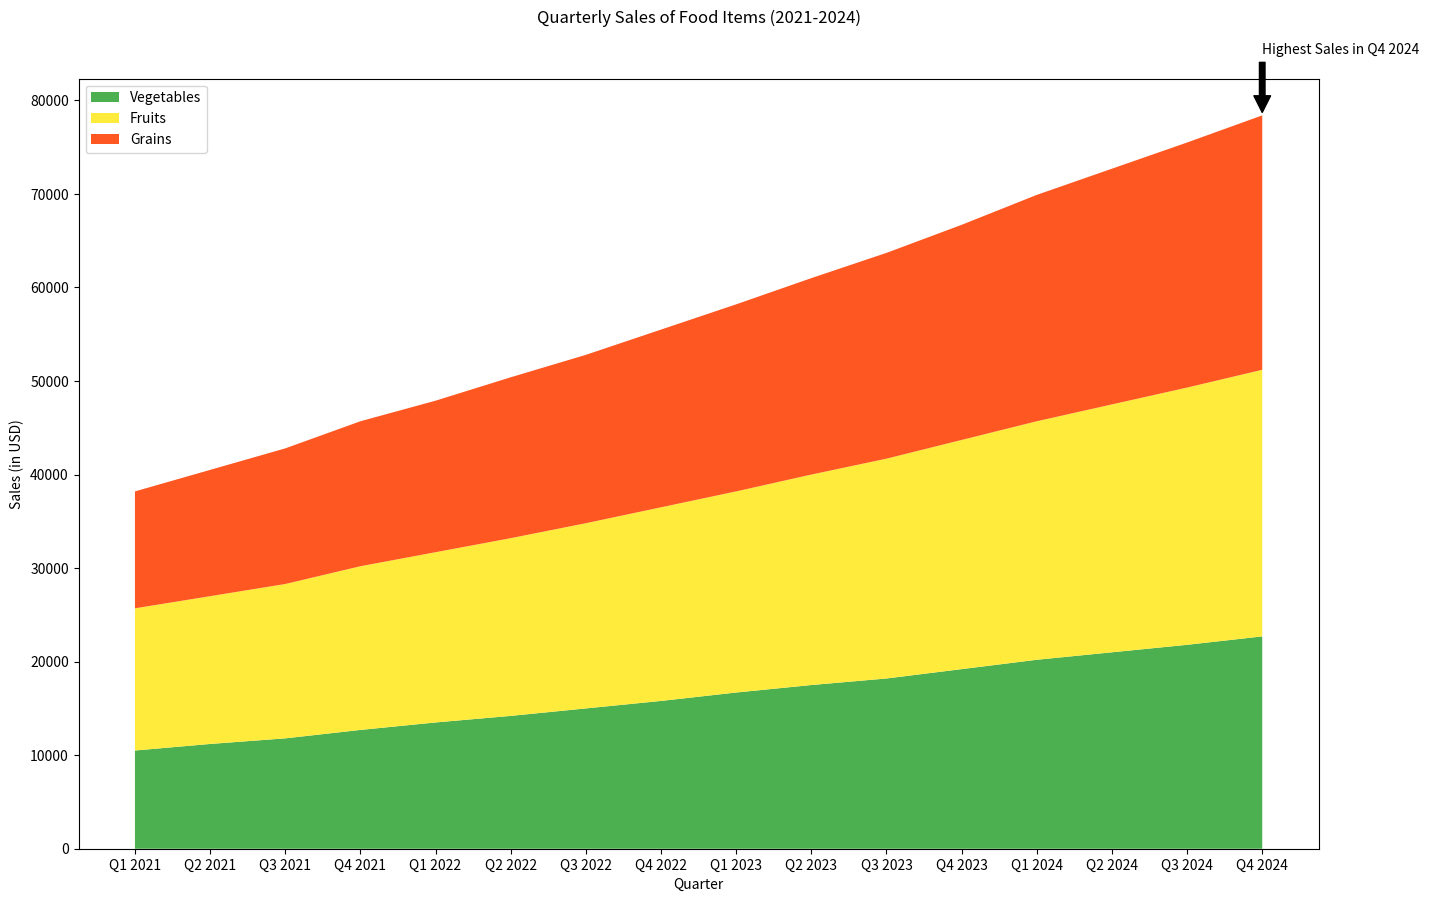

This chart was generated by the following Python code:

import matplotlib.pyplot as plt

quarters = ['Q1 2021', 'Q2 2021', 'Q3 2021', 'Q4 2021',
            'Q1 2022', 'Q2 2022', 'Q3 2022', 'Q4 2022',
            'Q1 2023', 'Q2 2023', 'Q3 2023', 'Q4 2023',
            'Q1 2024', 'Q2 2024', 'Q3 2024', 'Q4 2024']

vegetables = [10500, 11200, 11800, 12700, 13500, 14200, 15000, 15800,
              16700, 17500, 18200, 19200, 20200, 21000, 21800, 22700]

fruits = [15200, 15800, 16500, 17500, 18200, 19000, 19800, 20700,
          21500, 22500, 23500, 24500, 25500, 26500, 27500, 28500]

grains = [12500, 13500, 14500, 15500, 16200, 17200, 18000, 19000,
          20000, 21000, 22000, 23000, 24200, 25200, 26200, 27200]

plt.figure(figsize=(16, 10))
plt.stackplot(quarters, vegetables, fruits, grains,
              labels=['Vegetables', 'Fruits', 'Grains'],
              colors=['#4CAF50', '#FFEB3B', '#FF5722'])

plt.title('Quarterly Sales of Food Items (2021-2024)', pad=40)
plt.xlabel('Quarter')
plt.ylabel('Sales (in USD)')
plt.annotate('Highest Sales in Q4 2024', xy=(15, 78400), xytext=(15, 85000),
             arrowprops=dict(facecolor='black', shrink=0.05))
plt.legend(loc='upper left')

plt.show()